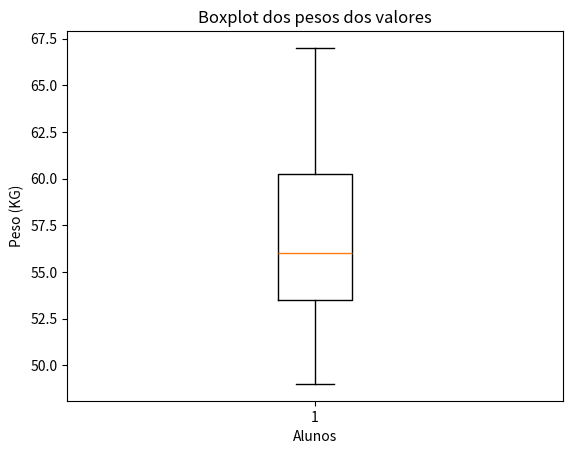

This figure's Python source:
#(1) Carregamento das bibliotecas
import numpy as np                      #Biblioteca para calculos
import matplotlib.pyplot as plt         #Biblioteca para graficos

#(2) Entradas de dados
dados = [52, 56, 62, 54, 52, 51, 60, 61,
         56, 55, 56, 54, 57, 67, 61, 49]

#(3) Processamento de dados
media = np.mean(dados)
mediana = np.median(dados)
sigma = np.std(dados)
org = sorted(dados)

# Arredondamento do dados
media = np.round(media, decimals=2)
sigma = np.round(sigma, decimals=2)

# Calculos para o boxplot
Q1 = np.percentile(dados, 25, method="averaged_inverted_cdf")
Q2 = np.percentile(dados, 50, method="averaged_inverted_cdf")
Q3 = np.percentile(dados, 75, method="averaged_inverted_cdf")

dq = Q3 - Q1
vmin = min(dados)
vmax = max(dados)

LI = max(vmin, Q1 - 1.5*dq)
LS = min(vmax, Q3 + 1.5*dq)

#(4) Resultados e visualizações
print(f"A media dos dados é {media}\n"
      f"A mediana dos dados é {mediana}\n"
      f"O desvio padrão dos dados é {sigma}\n"
      f"Dados em ordem crescente: {org}\n"
      f"\n"
      f"|Q1 = {Q1}\n"
      f"|Q2 = {Q2}\n"
      f"|Q3 = {Q3}\n"
      f"|LI = {LI}\n"
      f"|LS = {LS}")

grafico = plt.boxplot(dados)
plt.title ("Boxplot dos pesos dos valores")
plt.ylabel ("Peso (KG)")
plt.xlabel ("Alunos")

plt.show()
